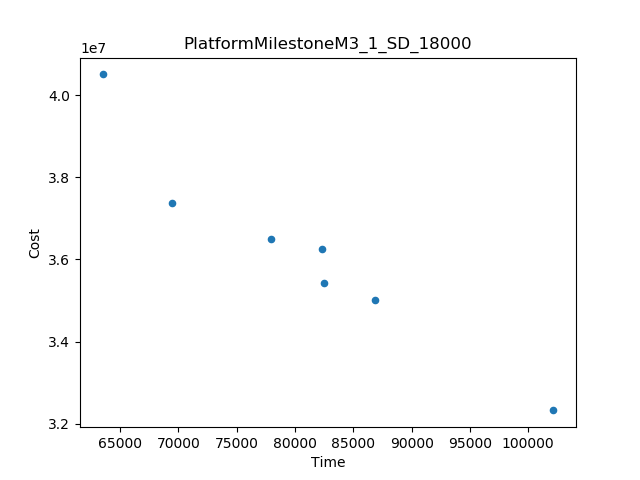

The table this chart was drawn from, first rows:
Time, Cost
102169, 3.232254777544351E7
63484, 4.050746470359053E7
86870, 3.502389199978452E7
69416, 3.73828590865246E7
77906, 3.64862875258206E7
82512, 3.54336365642103E7
82335, 3.626292432908921E7
